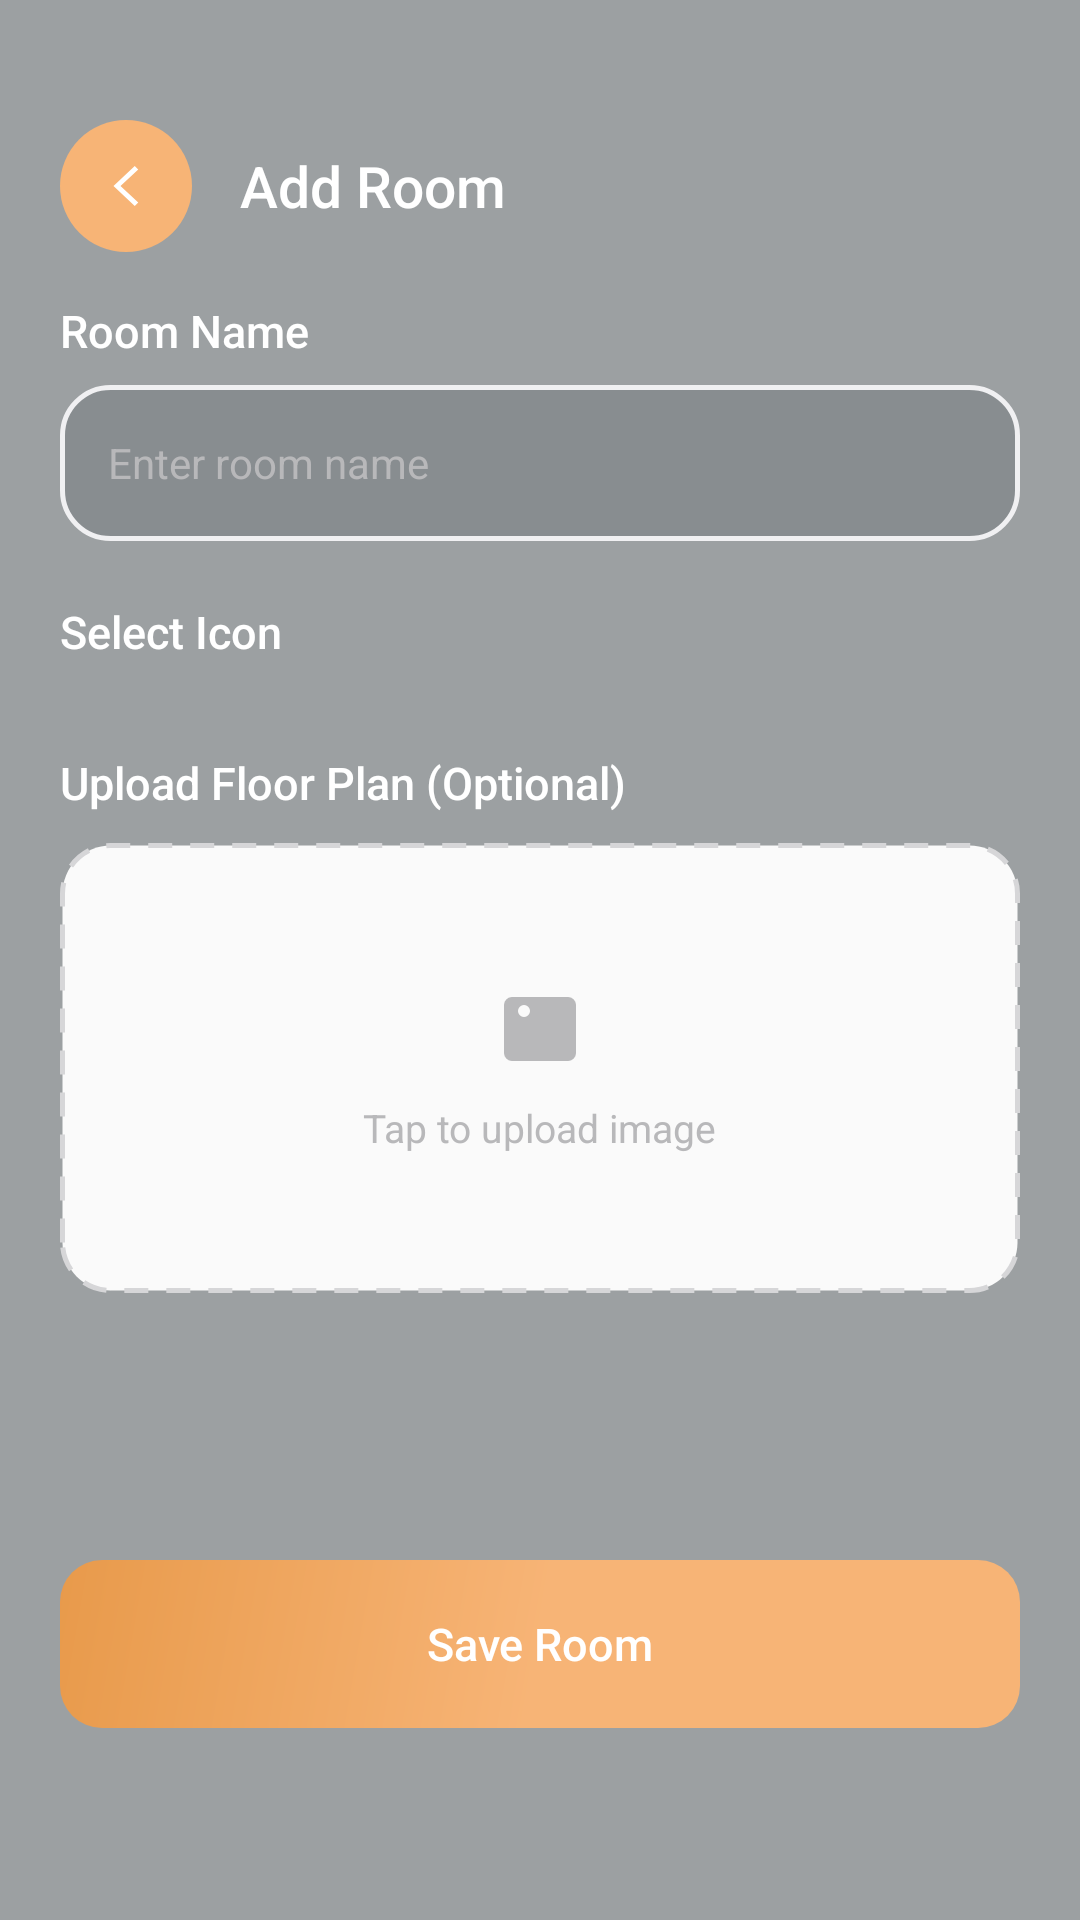

Produce the Android XML layout that renders to this screen, including the resource entries it uses.
<!-- AndroidManifest.xml: application theme Theme.SmartNest -->
<!-- res/layout/activity_add_room.xml -->
<?xml version="1.0" encoding="utf-8"?>
<FrameLayout xmlns:android="http://schemas.android.com/apk/res/android"
    xmlns:app="http://schemas.android.com/apk/res-auto"
    android:layout_width="match_parent"
    android:layout_height="match_parent"
    android:background="@drawable/bg_glass_light">

    <LinearLayout
        android:layout_width="match_parent"
        android:layout_height="match_parent"
        android:orientation="vertical"
        android:paddingStart="20dp"
        android:paddingEnd="20dp"
        android:paddingTop="40dp"
        android:paddingBottom="24dp">

        <LinearLayout
            android:layout_width="match_parent"
            android:layout_height="wrap_content"
            android:gravity="center_vertical"
            android:orientation="horizontal">

            <FrameLayout
                android:id="@+id/btnBack"
                android:layout_width="44dp"
                android:layout_height="44dp"
                android:background="@drawable/bg_icon_circle_orange">

                <ImageView
                    android:layout_width="20dp"
                    android:layout_height="20dp"
                    android:layout_gravity="center"
                    android:src="@drawable/ic_back"
                    app:tint="@color/orange_primary" />
            </FrameLayout>

            <TextView
                android:layout_width="0dp"
                android:layout_height="wrap_content"
                android:layout_marginStart="16dp"
                android:layout_weight="1"
                android:fontFamily="sans-serif-medium"
                android:text="Add Room"
                android:textColor="@color/orange_primary"
                android:textSize="19sp" />
        </LinearLayout>

        <ScrollView
            android:layout_width="match_parent"
            android:layout_height="0dp"
            android:layout_marginTop="16dp"
            android:layout_weight="1"
            android:scrollbars="none">

            <LinearLayout
                android:layout_width="match_parent"
                android:layout_height="wrap_content"
                android:orientation="vertical">

                <TextView
                    android:layout_width="wrap_content"
                    android:layout_height="wrap_content"
                    android:fontFamily="sans-serif-medium"
                    android:text="Room Name"
                    android:textColor="@color/orange_primary"
                    android:textSize="15sp" />

                <EditText
                    android:id="@+id/etRoomName"
                    android:layout_width="match_parent"
                    android:layout_height="52dp"
                    android:layout_marginTop="8dp"
                    android:background="@drawable/bg_edittext"
                    android:hint="Enter room name"
                    android:paddingStart="16dp"
                    android:paddingEnd="16dp"
                    android:textColor="@color/orange_primary"
                    android:textColorHint="#B8B8BA"
                    android:textSize="14sp" />

                <TextView
                    android:layout_width="wrap_content"
                    android:layout_height="wrap_content"
                    android:layout_marginTop="20dp"
                    android:fontFamily="sans-serif-medium"
                    android:text="Select Icon"
                    android:textColor="@color/orange_primary"
                    android:textSize="15sp" />

                <androidx.recyclerview.widget.RecyclerView
                    android:id="@+id/rvRoomIcons"
                    android:layout_width="match_parent"
                    android:layout_height="wrap_content"
                    android:layout_marginTop="10dp"
                    android:nestedScrollingEnabled="false"
                    app:layoutManager="androidx.recyclerview.widget.GridLayoutManager"
                    app:spanCount="3" />
                <TextView
                    android:layout_width="wrap_content"
                    android:layout_height="wrap_content"
                    android:layout_marginTop="20dp"
                    android:fontFamily="sans-serif-medium"
                    android:text="Upload Floor Plan (Optional)"
                    android:textColor="@color/orange_primary"
                    android:textSize="15sp" />

                <FrameLayout
                    android:id="@+id/uploadBox"
                    android:layout_width="match_parent"
                    android:layout_height="150dp"
                    android:layout_marginTop="10dp"
                    android:background="@drawable/bg_dashed_upload">

                    <LinearLayout
                        android:layout_width="wrap_content"
                        android:layout_height="wrap_content"
                        android:layout_gravity="center"
                        android:gravity="center"
                        android:orientation="vertical">

                        <ImageView
                            android:layout_width="32dp"
                            android:layout_height="32dp"
                            android:src="@drawable/ic_upload_image" />

                        <TextView
                            android:layout_width="wrap_content"
                            android:layout_height="wrap_content"
                            android:layout_marginTop="8dp"
                            android:text="Tap to upload image"
                            android:textColor="#B8B8BA"
                            android:textSize="13sp" />
                    </LinearLayout>
                </FrameLayout>

            </LinearLayout>
        </ScrollView>

        <TextView
            android:id="@+id/btnSave"
            android:layout_width="match_parent"
            android:layout_height="56dp"
            android:layout_marginTop="12dp"
            android:background="@drawable/bg_button_primary"
            android:gravity="center"
            android:text="Save Room"
            android:textColor="#FFFFFF"
            android:fontFamily="sans-serif-medium"
            android:textSize="15sp"
            android:layout_marginBottom="40dp"/>

    </LinearLayout>
</FrameLayout>
<!-- resources referenced by this layout -->
<resources>
  <color name="orange_primary">#FFFFFF</color>
  <!-- drawable bg_button_primary (drawable) -->
  <?xml version="1.0" encoding="utf-8"?>
  <shape xmlns:android="http://schemas.android.com/apk/res/android">
      <gradient
          android:startColor="#F7B476"
          android:centerColor="#F7B476"
          android:endColor="#E89A4B"
          android:angle="135"/>
      <corners android:radius="14dp"/>
  </shape>
  <!-- drawable bg_dashed_upload (drawable) -->
  <shape xmlns:android="http://schemas.android.com/apk/res/android">
      <solid android:color="#FAFAFA" />
      <corners android:radius="16dp" />
      <stroke
          android:width="1.5dp"
          android:color="#D6D6D8"
          android:dashWidth="8dp"
          android:dashGap="6dp" />
  </shape>
  <!-- drawable bg_edittext (drawable) -->
  <?xml version="1.0" encoding="utf-8"?>
  <shape xmlns:android="http://schemas.android.com/apk/res/android">
      <solid android:color="#888D90" />
      <corners android:radius="16dp" />
      <stroke android:width="1.5dp" android:color="#F0F0F2" />
  </shape>
  <!-- drawable bg_glass_light (drawable) -->
  <?xml version="1.0" encoding="utf-8"?>
  <shape xmlns:android="http://schemas.android.com/apk/res/android"
      android:shape="rectangle">
  
      <solid android:color="#9CA0A2" />
  
      <corners android:radius="0dp" />
  
  </shape>
  <!-- drawable bg_icon_circle_orange (drawable) -->
  <shape xmlns:android="http://schemas.android.com/apk/res/android"
      android:shape="oval">
      <solid android:color="#F7B476" />
  </shape>
  <!-- drawable ic_back (drawable) -->
  <vector xmlns:android="http://schemas.android.com/apk/res/android"
      android:width="24dp" android:height="24dp" android:viewportWidth="24" android:viewportHeight="24">
      <path android:fillColor="#1A1A1A" android:pathData="M15.5,4L7,12l8.5,8l1.4,-1.4L9.8,12l7.1,-6.6z"/>
  </vector>
  <!-- drawable ic_upload_image (drawable) -->
  <vector xmlns:android="http://schemas.android.com/apk/res/android"
      android:width="32dp" android:height="32dp" android:viewportWidth="24" android:viewportHeight="24">
      <path android:fillColor="#B8B8BA" android:pathData="M5,4h14a2,2 0,0 1,2 2v12a2,2 0,0 1,-2 2H5a2,2 0,0 1,-2 -2V6a2,2 0,0 1,2 -2zM8,9a1.5,1.5 0,1 0,0 -3a1.5,1.5 0,0 0,0 3zM5,18l5,-6l3,4l2,-2l4,4z"/>
  </vector>
  <style name="Theme.SmartNest" parent="Theme.MaterialComponents.Light.NoActionBar">
  
          <item name="colorPrimary">@color/orange_primary</item>
          <item name="colorPrimaryDark">@color/orange_dark</item>
          <item name="colorAccent">@color/orange_primary</item>
  
          <item name="colorOnPrimary">@color/white</item>
  
          
          <item name="android:statusBarColor">@android:color/transparent</item>
          <item name="android:windowLightStatusBar">true</item>
  
          <item name="android:navigationBarColor">@android:color/transparent</item>
          <item name="android:windowDrawsSystemBarBackgrounds">true</item>
  
          <item name="android:windowBackground">@color/bg_screen</item>
  
      </style>
  <color name="orange_dark">#D93E17</color>
  <color name="white">#FFFFFF</color>
  <color name="bg_screen">#F8F9FD</color>
</resources>
